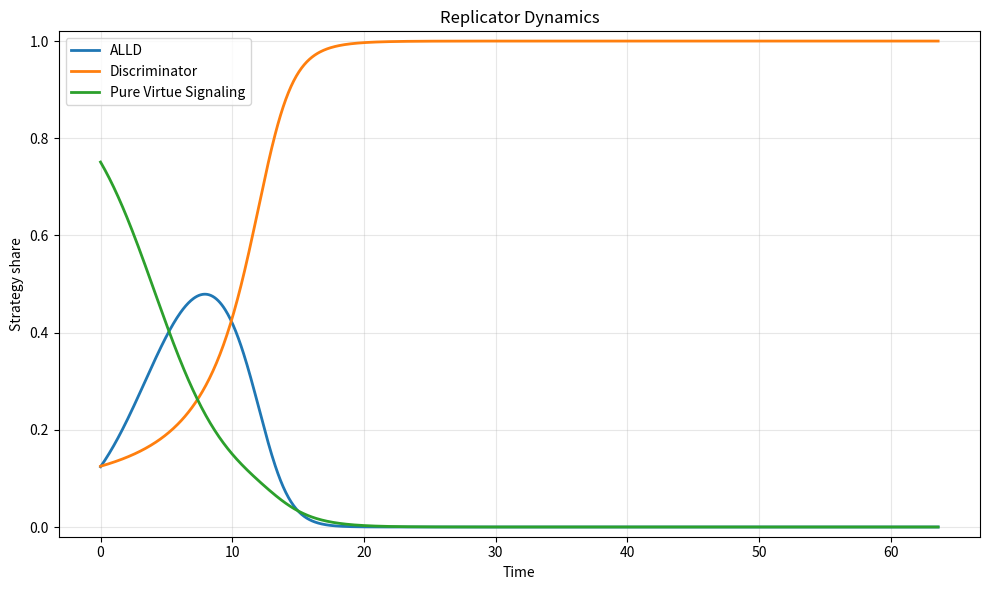

Write the Python code that produced this figure.
import numpy as np
import matplotlib.pyplot as plt
from scipy.integrate import solve_ivp
from pathlib import Path
from matplotlib.colors import ListedColormap, BoundaryNorm


from itertools import product

# ============================================================
# Simulation settings
# ============================================================

RUN_MODE = "test"  # Options: "test" or "sweep"

BASE_PARAMS = {
    "b": 2.0,
    "c": 1.0,
    "s": 0.5,
    "g_x": 1,
    "g_y": 0,
    "g_z": 1,
    "g_v": 0.5,
    "q": 0.5
}

# Initial conditions for testing
TEST_INITIAL = (0.124, 0.125)


# ============================================================
# Parameter sweep settings
# ============================================================

PARAMETER_GRID = {
    "b": [2.0],
    "s": [0.1, 0.3, 0.5, 0.7, 0.9],
    "q": [0.1, 0.3, 0.5, 0.7, 0.9]
}

# Different initial conditions
INITIAL_CONDITIONS = [
    (1/3, 1/3),
    (0.8, 0.1),
    (0.1, 0.8),
    (0.1, 0.1)
]


def payoff(y, z, v, params):

    b = params["b"]
    c = params["c"]
    s = params["s"]
    q = params["q"]

    g_y = params["g_y"]
    g_z = params["g_z"]
    g_v = q

    g = y * g_y + z * g_z + v * g_v

    P_y = b * (z * g_y)
    P_z = b * (z * g_z) - c * g
    P_v = b * (z * g_v) - s

    P_bar = y * P_y + z * P_z + v * P_v

    return g, P_y, P_z, P_v, P_bar


def replicator_eq(t, current_state, params):

    u_y, u_z = current_state

    # Reconstruct strategy shares using softmax
    max_u = max(0.0, u_y, u_z)

    exp_y = np.exp(u_y - max_u)
    exp_z = np.exp(u_z - max_u)
    exp_v = np.exp(-max_u)

    denominator = exp_y + exp_z + exp_v

    y = exp_y / denominator
    z = exp_z / denominator
    v = exp_v / denominator

    # Calculate payoffs
    g, P_y, P_z, P_v, P_bar = payoff(
        y, z, v, params
    )

    # Log-ratio replicator equations
    du_y = P_y - P_v
    du_z = P_z - P_v

    return [du_y, du_z]


def convergence_event(t, current_state, params):

    u_y, u_z = current_state

    max_u = max(0.0, u_y, u_z)

    exp_y = np.exp(u_y - max_u)
    exp_z = np.exp(u_z - max_u)
    exp_v = np.exp(-max_u)

    denominator = exp_y + exp_z + exp_v

    y = exp_y / denominator
    z = exp_z / denominator
    v = exp_v / denominator

    return max(y, z, v) - (1.0 - 1e-12)


convergence_event.terminal = True
convergence_event.direction = 1

def run_simulation(params, initial_conditions):

    t_start = 0.0
    t_end = 1000.0
    t_points = 15000

    # Initial strategy shares
    y0, z0 = initial_conditions
    v0 = 1.0 - y0 - z0

    initial_shares = np.array([y0, z0, v0])

    if np.any(initial_shares <= 0) or np.any(initial_shares > 1):
        raise ValueError(
            "All initial strategy shares must be strictly positive and <= 1."
        )

    if not np.isclose(np.sum(initial_shares), 1.0):
        raise ValueError("Initial strategy shares must sum to 1.")

    # Transform initial conditions into log-ratio coordinates
    y0_vector = np.array([
        np.log(y0 / v0),
        np.log(z0 / v0)
    ])

    t_eval = np.linspace(t_start, t_end, t_points)

    solution = solve_ivp(
        fun=replicator_eq,
        t_span=(t_start, t_end),
        y0=y0_vector,
        t_eval=t_eval,
        args=(params,),
        method="DOP853",
        rtol=1e-8,
        atol=1e-10,
        events=[convergence_event]
    )

    if not solution.success:
        raise RuntimeError(solution.message)

    # Reconstruct strategy shares
    u_y, u_z = solution.y

    max_u = np.maximum.reduce([
        np.zeros_like(u_y),
        u_y,
        u_z
    ])

    exp_y = np.exp(u_y - max_u)
    exp_z = np.exp(u_z - max_u)
    exp_v = np.exp(-max_u)

    denominator = exp_y + exp_z + exp_v

    y = exp_y / denominator
    z = exp_z / denominator
    v = exp_v / denominator

    # Replace logarithmic solution with strategy shares
    solution.y = np.vstack([y, z, v])

    # Print final strategy shares
    print("\nFinal strategy shares:")
    print(f"y(T) = {y[-1]:.6f}")
    print(f"z(T) = {z[-1]:.6f}")
    print(f"v(T) = {v[-1]:.6f}")

    # Check normalization
    total = y + z + v

    if not np.allclose(total, 1.0, atol=1e-10):
        raise RuntimeError("Normalization condition violated!")

    if len(solution.t_events[0]) > 0:
        print("Convergence reached.")
    else:
        print("Maximum simulation time reached.")

    return solution

def plot_solution(solution, params, initial_conditions):

    t = solution.t
    y, z, v = solution.y

    # Create parameter-specific directory
    parameter_folder = f"b={params['b']:g}_s={params['s']:g}_q={params['q']:g}"

    save_dir = Path("results") / parameter_folder
    save_dir.mkdir(parents=True, exist_ok=True)

    # Initial conditions
    y0, z0 = initial_conditions
    v0 = 1 - y0 - z0

    filename = f"IC_y={y0:g}_z={z0:g}_v={v0:g}.png"

    filepath = save_dir / filename

    # Create plot
    plt.figure(figsize=(10, 6))

    plt.plot(t, y, label="ALLD", linewidth=2)
    plt.plot(t, z, label="Discriminator", linewidth=2)
    plt.plot(t, v, label="Pure Virtue Signaling", linewidth=2)

    plt.xlabel("Time")
    plt.ylabel("Strategy share")
    plt.title("Replicator Dynamics")

    plt.ylim(-0.02, 1.02)
    plt.grid(True, alpha=0.3)
    plt.legend()
    plt.tight_layout()

    plt.savefig(filepath, dpi=300, bbox_inches="tight")

    print(f"Plot saved to: {filepath}")

    plt.close()


def run_single_test():

    print("Running single test...")

    solution = run_simulation(
        BASE_PARAMS,
        TEST_INITIAL
    )

    plot_solution(solution, BASE_PARAMS, TEST_INITIAL)


def run_parameter_sweep():

    print("Running parameter sweep...")

    parameter_names = list(PARAMETER_GRID.keys())
    parameter_values = list(PARAMETER_GRID.values())

    # Store only aggregated winner counts
    winner_counts = {}

    failed_simulations = []

    strategy_names = [
        "ALLD",
        "Discriminator",
        "Pure Virtue Signaling"
    ]

    for values in product(*parameter_values):

        params = BASE_PARAMS.copy()

        for name, value in zip(parameter_names, values):
            params[name] = value

        for initial in INITIAL_CONDITIONS:

            try:
                solution = run_simulation(params, initial)

                # Plot trajectory if required
                plot_solution(solution, params, initial)

                # Extract only final shares
                final_shares = solution.y[:, -1]

                # Check convergence
                converged = len(solution.t_events[0]) > 0

                if converged:
                    winner = strategy_names[
                        np.argmax(final_shares)
                    ]
                else:
                    winner = "No winner"

                # Aggregate winner counts immediately
                key = (
                    params["b"],
                    params["s"],
                    params["q"]
                )

                if key not in winner_counts:
                    winner_counts[key] = {
                        strategy: 0
                        for strategy in strategy_names + ["No winner"]
                    }

                winner_counts[key][winner] += 1

                print(
                    f"b={params['b']}, "
                    f"c={params['c']}, "
                    f"s={params['s']}, "
                    f"q={params['q']} | "
                    f"Initial={initial} | "
                    f"Final={np.round(final_shares, 3).tolist()} | "
                    f"Winner={winner}"
                )

                # Release simulation memory
                del solution
                del final_shares

            except (RuntimeError, ValueError) as error:

                print("\nSimulation failed. Skipping...")
                print(
                    f"b={params['b']}, "
                    f"c={params['c']}, "
                    f"s={params['s']}, "
                    f"q={params['q']} | "
                    f"Initial={initial}"
                )
                print(f"Error: {error}")

                failed_simulations.append({
                    "params": params.copy(),
                    "initial": initial,
                    "error": str(error)
                })

                continue

    successful_simulations = sum(
        sum(counts.values())
        for counts in winner_counts.values()
    )

    print("\nParameter sweep completed.")
    print(f"Successful simulations: {successful_simulations}")
    print(f"Failed simulations: {len(failed_simulations)}")

    return winner_counts, failed_simulations



def plot_winner_map(winner_counts):

    b_values = PARAMETER_GRID["b"]
    s_values = PARAMETER_GRID["s"]
    q_values = PARAMETER_GRID["q"]

    strategy_names = [
        "ALLD",
        "Discriminator",
        "Pure Virtue Signaling"
    ]

    categories = strategy_names + ["No winner"]

    colors = [
        "tab:red",
        "tab:green",
        "tab:purple",
        "lightgray"
    ]

    cmap = ListedColormap(colors)
    norm = BoundaryNorm(
        np.arange(-0.5, len(categories) + 0.5, 1),
        cmap.N
    )

    save_dir = Path("results") / "winner_maps"
    save_dir.mkdir(parents=True, exist_ok=True)

    for b in b_values:

        winner_grid = np.full(
            (len(s_values), len(q_values)),
            len(categories) - 1
        )

        for i, s in enumerate(s_values):
            for j, q in enumerate(q_values):

                counts = winner_counts.get((b, s, q))

                if counts is None:
                    continue

                winner_counts_per_strategy = {
                    strategy: counts[strategy]
                    for strategy in strategy_names
                }

                no_winner_count = counts["No winner"]

                max_wins = max(
                    winner_counts_per_strategy.values()
                )

                winners = [
                    strategy
                    for strategy, count
                    in winner_counts_per_strategy.items()
                    if count == max_wins
                ]

                if (
                    len(winners) == 1
                    and max_wins > no_winner_count
                ):
                    winner_grid[i, j] = strategy_names.index(
                        winners[0]
                    )

        fig, ax = plt.subplots(figsize=(9, 7))

        im = ax.imshow(
            winner_grid,
            cmap=cmap,
            norm=norm,
            origin="lower",
            aspect="equal",
            interpolation="none"
        )

        ax.set_xticks(range(len(q_values)))
        ax.set_xticklabels(q_values)

        ax.set_yticks(range(len(s_values)))
        ax.set_yticklabels(s_values)

        ax.set_xlabel("Success rate (q)")
        ax.set_ylabel("Signaling cost (s)")
        ax.set_title(f"Winning Strategy (b={b:g})")

        ax.set_xticks(
            np.arange(-0.5, len(q_values), 1),
            minor=True
        )

        ax.set_yticks(
            np.arange(-0.5, len(s_values), 1),
            minor=True
        )

        ax.grid(
            which="minor",
            color="black",
            linewidth=0.5
        )

        ax.tick_params(
            which="minor",
            bottom=False,
            left=False
        )

        cbar = fig.colorbar(
            im,
            ax=ax,
            ticks=range(len(categories))
        )

        cbar.ax.set_yticklabels(categories)

        plt.tight_layout()

        filepath = save_dir / f"winner_map_b={b:g}.png"

        plt.savefig(
            filepath,
            dpi=300,
            bbox_inches="tight"
        )

        print(f"Winner map saved to: {filepath}")

        plt.close(fig)

        del winner_grid


def main():

    if RUN_MODE == "test":

        run_single_test()

    elif RUN_MODE == "sweep":

        winner_counts, failed_simulations = run_parameter_sweep()

        plot_winner_map(winner_counts)

        for failure in failed_simulations:
            print(failure)

    else:

        raise ValueError("Unknown RUN_MODE.")

if __name__ == "__main__":
    main()
